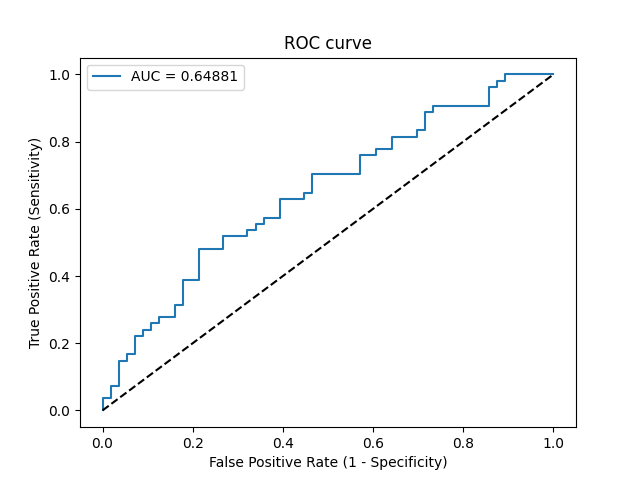

The data file committed next to this chart (first rows):
Threshold, Sensitivity, Specificity, NPV, PPV
inf, 0.0, 1.0, 0.5091, 0
0.8694, 0.01852, 1.0, 0.5138, 1.0
0.8456, 0.03704, 1.0, 0.5185, 1.0
0.8069, 0.03704, 0.9821, 0.514, 0.6667
0.7787, 0.07407, 0.9821, 0.5238, 0.8
0.7744, 0.07407, 0.9643, 0.5192, 0.6667
0.7499, 0.1481, 0.9643, 0.54, 0.8
0.7441, 0.1481, 0.9464, 0.5354, 0.7273
0.7405, 0.1667, 0.9464, 0.5408, 0.75
0.7381, 0.1667, 0.9286, 0.5361, 0.6923
0.6799, 0.2222, 0.9286, 0.5532, 0.75
0.6646, 0.2222, 0.9107, 0.5484, 0.7059
0.6642, 0.2407, 0.9107, 0.5543, 0.7222
0.6553, 0.2407, 0.8929, 0.5495, 0.6842
0.633, 0.2593, 0.8929, 0.5556, 0.7
0.623, 0.2593, 0.875, 0.5506, 0.6667
0.6093, 0.2778, 0.875, 0.5568, 0.6818
0.604, 0.2778, 0.8393, 0.5465, 0.625
0.5915, 0.3148, 0.8393, 0.5595, 0.6538
0.5851, 0.3148, 0.8214, 0.5542, 0.6296
0.5634, 0.3889, 0.8214, 0.5823, 0.6774
0.5608, 0.3889, 0.7857, 0.5714, 0.6364
0.5494, 0.4815, 0.7857, 0.6111, 0.6842
0.543, 0.4815, 0.7321, 0.5942, 0.6341
0.5318, 0.5185, 0.7321, 0.6119, 0.6512
0.529, 0.5185, 0.6786, 0.5938, 0.6087
0.528, 0.537, 0.6786, 0.6032, 0.617
0.5263, 0.537, 0.6607, 0.5968, 0.6042
0.5259, 0.5556, 0.6607, 0.6066, 0.6122
0.5217, 0.5556, 0.6429, 0.6, 0.6
0.5201, 0.5741, 0.6429, 0.6102, 0.6078
0.5167, 0.5741, 0.6071, 0.5965, 0.5849
0.5143, 0.6296, 0.6071, 0.6296, 0.6071
0.5131, 0.6296, 0.5536, 0.6078, 0.5763
0.51, 0.6481, 0.5536, 0.62, 0.5833
0.5098, 0.6481, 0.5357, 0.6122, 0.5738
0.5061, 0.7037, 0.5357, 0.6522, 0.5938
0.5, 0.7037, 0.4286, 0.6, 0.5429
0.4981, 0.7593, 0.4286, 0.6486, 0.5616
0.4953, 0.7593, 0.3929, 0.6286, 0.5467
0.4943, 0.7778, 0.3929, 0.6471, 0.5526
0.4934, 0.7778, 0.3571, 0.625, 0.5385
0.4896, 0.8148, 0.3571, 0.6667, 0.55
0.4862, 0.8148, 0.3036, 0.6296, 0.5301
0.4851, 0.8333, 0.3036, 0.6538, 0.5357
0.4846, 0.8333, 0.2857, 0.64, 0.5294
0.4834, 0.8889, 0.2857, 0.7273, 0.5455
0.4821, 0.8889, 0.2679, 0.7143, 0.5393
0.4807, 0.9074, 0.2679, 0.75, 0.5444
0.468, 0.9074, 0.1429, 0.6154, 0.5052
0.4529, 0.963, 0.1429, 0.8, 0.52
0.4499, 0.963, 0.125, 0.7778, 0.5149
0.4429, 0.9815, 0.125, 0.875, 0.5196
0.4284, 0.9815, 0.1071, 0.8571, 0.5146
0.4226, 1.0, 0.1071, 1.0, 0.5192
0.03699, 1.0, 0.0, 0, 0.4909
